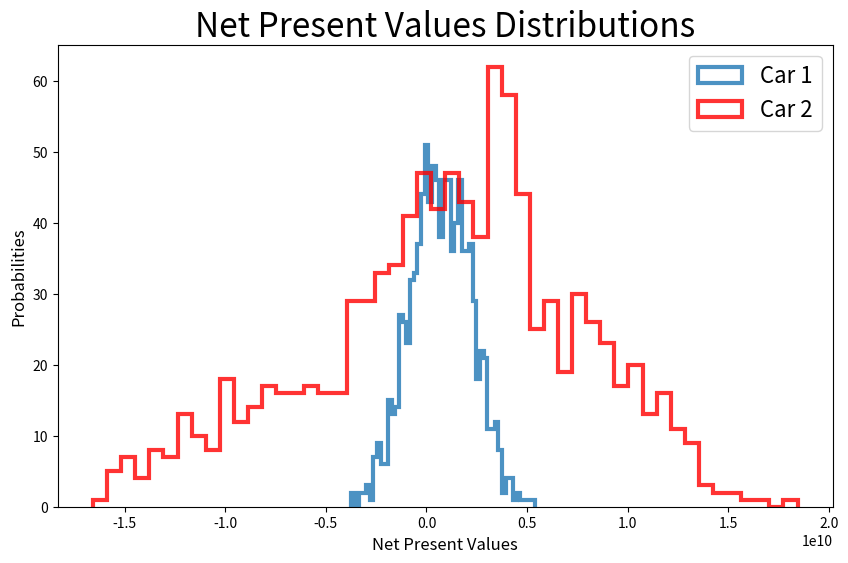

This figure's Python source:
# Import Dependencies
import numpy as np
from scipy.stats import norm
import matplotlib.pyplot as plt

# Car 1 DATA
# Set Random Values in String in order to extract using Eval later

# Costs
fc1 = "np.random.choice([6e9, 8e9], p = [0.5, 0.5])" #Fixed Costs and Probs
vc1 = "np.random.choice([4600, 5400], p = [0.5, 0.5])" # Same for Variable Costs

# Number of Sales
sales1 = "np.random.choice([230000, 250000, 270000], p = [0.25, 0.5, 0.25])" # Same for # of sales
error_term1 = "np.random.normal(loc = 0, scale = 20000)" # Error Term


# Common Data
# Price
price = 10000

years = 10
r = 0.1 # Discount Rate


# Car 2 DATA

# Costs
fc2 = "np.random.choice([4e9, 5e9, 16e9], p = [0.25, 0.5, 0.25])" #Fixed Costs and Probs
vc2 = "np.random.choice([2000, 6000], p = [0.5, 0.5])" # Same for Variable Costs

# Number of Sales
sales2 = "np.random.choice([80000, 220000, 390000], p = [0.25, 0.5, 0.25])" # Same for # of sales
error_term2 = "np.random.normal(loc = 0, scale = 30000)" # Error Term


# Create Model
def model(sales, price, vc, fc, error_term, years = 10, r = 0.1):

    # Set Variables for the Previous Year Sales and Sum of Discounted Profits
    sales_previous = None
    discounted_profits = []

    # Iterate through each Year
    for i in range(1, years + 1):

        # Discriminate between first year and following ones
        if i == 1:
            ex_sales = eval(sales)
        else:
            ex_sales = sales_previous

        # Determine Actual Sales
        actual_sales = ex_sales + eval(error_term) # Expcted Sales + Shock
        sales_previous = actual_sales

        # Revenues
        revenue = actual_sales * price

        # Variables Costs
        vc_temp = actual_sales * eval(vc)

        # Profit
        profit = revenue - vc_temp

        # Discounted Profit
        discounted_profit = profit * (1+r)**(-i)
        discounted_profits.append(discounted_profit)

    # Create NPV and deduct Fixed Costs
    npv = sum(discounted_profits)
    fc_disc = eval(fc)
    npv = npv - fc_disc

    return npv

# Create Model For Simulation

def simulate(model, sales, price, vc, fc, error_term, n_trials = 1000):
    """ NPVs Simulations """
    npvs = []
    for _ in range(n_trials):
        npv = model(sales, price, vc, fc, error_term)
        npvs.append(npv)
    return npvs, round(np.mean(npvs), 2), round(np.std(npvs), 2)

def scale(n, thresold = 1000000):
    """Scale n by thresold"""
    return round(n/thresold, 2)


########################## RUNNING FROM HERE ###################################

print('Question A:')
print('Running simulations for both Models..')
# Do Simulations
trials = 1000
first_car = simulate(model, sales1, price, vc1, fc1, error_term1, trials)
second_car = simulate(model, sales2, price, vc2, fc2, error_term2, trials)
print('Simulations terminated.', '\n')

print(f"Car 1 Averaged an NPV of {scale(first_car[1])} and a Standard Deviation of {scale(first_car[2])}. In Million of €.")
print(f"Car 2 Averaged an NPV of {scale(second_car[1])} and a Standard Deviation of {scale(second_car[2])}. In Million of €.")

print('\n')

print('Question B:')
print('Plot Histogram of Both Npvs.')
# Data For Histogram
npvs1 = first_car[0]
npvs2 = second_car[0]

# Histogram
plt.figure(figsize=(10, 6))
plt.hist(npvs1, bins = 50, histtype = 'step', lw = 3, alpha = 0.8, label = 'Car 1')
plt.hist(npvs2, bins = 50, histtype = 'step', lw = 3, color = 'red', alpha = 0.8, label = 'Car 2')
plt.title('Net Present Values Distributions', fontsize = 24)
plt.xlabel('Net Present Values', fontsize = 12)
plt.ylabel('Probabilities', fontsize = 12)
plt.legend(fontsize = 16)
plt.show()

print('\n')

print('Question C:')
print('Assuming Normal Distribution for Each Car we Can Compute the following Probabilities:')
# Discuss: Normal Distribution assumptions for both of the two cars
car1_probs = norm.cdf([0, -1e9], first_car[1], first_car[2])
car2_probs = norm.cdf([0, -1e9], second_car[1], second_car[2])

print(f'Probability that Car 1 NPVs are lower than 0: {round(car1_probs[0], 2)}.')
print(f'Probability that Car 2 NPVs are lower than 0: {round(car2_probs[0], 2)}.')

print(f'Probability that Car 1 NPVs are lower than 1 Billion: {round(car1_probs[1], 2)}.')
print(f'Probability that Car 2 NPVs are lower than 1 Billion: {round(car2_probs[1], 2)}.')

print('\n')

print('Question D:')
print('Building Confidence Interval as Expected NPV (mean) + z * stdev/square root(n_trials):')
# Confidence Intervals
# Formula: Expected NPV (mean) + z * stdev/square root(n_trials)
def conf_int(mean, std, critical_value = 0.05, n = trials):
    """Build Confidence Interval"""
    z = norm.ppf(1-critical_value/2)
    lower_bound = mean - z * std/np.sqrt(n)
    upper_bound = mean + z * std/np.sqrt(n)

    return (round(lower_bound, 2), round(upper_bound, 2))

print(f'Confidence Interval for NPVs of Car 1: {conf_int(scale(first_car[1]), scale(first_car[2]))} (lower_bound, upper_bound).')
print(f'Confidence Interval for NPVs of Car 2: {conf_int(scale(second_car[1]), scale(second_car[2]))} (lower_bound, upper_bound).')
print('Both in Million of €.')
print('\n')
print('Discussion:')

text = "The model for car 2 has (it should be like) higher expected profit, but at the same time higher volatility. Probabilities of losses (and significant losses) are lower for model 1 (lower standard deviation). However, it is a choice of the decision maker which project to undertake according to his risk aversion. It could be suggested to compute the coefficient mean/standard deviation to see how much profit remunerates an unit of standard deviation. "
print(text)
